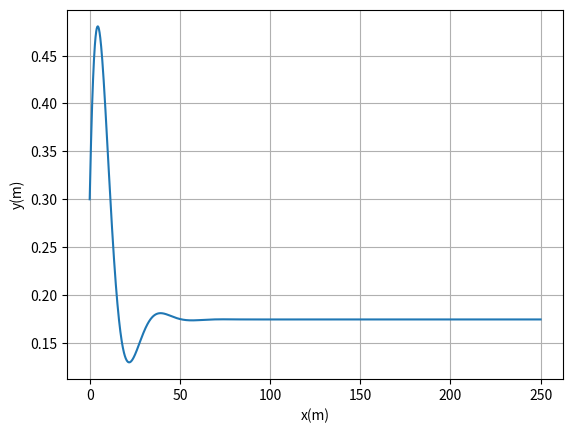

Source code (Python):
from scipy.integrate import solve_ivp
import numpy as np
import matplotlib.pyplot as plt     # libraries

class Car:

    def __init__(self,
                 length=2.3,             # Length = 2.3m
                 velocity=5.0,           # Velocity =5m/s
                 x_position=0,           # x(0) = 0
                 y_postion=0.3,          # y(0) = 30cm
                 pose=np.deg2rad(5)):    # 5 degrees theta initial

        self.__length = length           # self represents the current instance of the class
        self.__velocity = velocity
        self.__x_postion = x_position
        self.__y_postion = y_postion
        self.__pose = pose

    def move(self, steering_angle, offset, dt):
        # This method computes the position and orientation (pose)
        # of the car after time `dt` starting from its current
        # position and orientation

        # step 1: define the systems dynamics
        def system_dynamics(t, z):
            # This function defines the systems dynamics
            # given in equation 2.1a-c
            #           v*cos(theta)
            # g(t, z) = v*sin(theta)
            #           v*tan(theta + w)/L
            theta = z[2]                            # this shows that theta is the third portion of z (starting from 0)
            return [self.__velocity * np.cos(theta),
                    self.__velocity * np.sin(theta),
                    self.__velocity * np.tan(steering_angle+ offset) / self.__length]

        # step 2: define the initial conditions z(0) = [x(0), y(0), theta(0)]
        z_initial = [self.__x_postion,
                     self.__y_postion,
                     self.__pose]

        # Step 3: Call solve_ivp

        solution= solve_ivp(system_dynamics,
                             [0, dt],
                              z_initial)
        self.__x_postion = solution.y[0][-1]       # this defines the x position at [0,-1]
        self.__y_postion = solution.y[1][-1]       # this defines the y position at [1,-1]
        self.__pose = solution.y[2][-1]            # this defines the theta position at [2,-1]

    def x(self):
        return self.__x_postion     # defining the x position

    def y(self):
        return self.__y_postion     # defining the y position

    def theta(self):
        return self.__pose          # defining the theta position

class PDController:


    def __init__(self, kp, kd, ts):
        self.__kp = kp       # dicrete-time P parameter
        self.__kd = kd / ts  # discrete-time kd
        self.__ts = ts       # sampling time
        self.__error_previous = None
        self.__sum_errors = 0.0

    def control(self, y, set_point=0.):

        error = set_point - y   # Compute control error

        steering_action=self.__kp*error       # P controller

        if self.__error_previous is not None:

            # D component
            steering_action += self.__kd*(error - self.__error_previous)

        self.__error_previous = error  # save it for later

        return steering_action

MY_CAR = Car(y_postion=0.3, velocity=5)     # defines the car class as MY_CAR starting postion 30cm and velocity 5m/s

t_sampling =1/40        # sampling rate 40Hz

pd =PDController(kp=0.1, kd=0.1, ts=t_sampling)        # defines the PDController class as pd, with kp and kd as
                                                       # the discrete-time parameters and ts at t_sampling

n_sim_points =2000                     # this is the range 40Hz, * 50s Therefore 2000
y_cache = np.array([MY_CAR.y()])       # defines y_cache as an array of the y values of MY_CAR
x_cache = np.array([MY_CAR.x()])       # defines z_cache as an array of the x values of MY_CAR
for t in range(n_sim_points):

    steering_angle = pd.control(MY_CAR.y())                 # defines steering angle controlling the y value of the car
    MY_CAR.move(steering_angle, np.deg2rad(1), t_sampling)  # moves the car with steering angle (defined previously)
                                                            # offset of 1 degree, and t_sampling

    y_cache = np.vstack((y_cache, [MY_CAR.y()]))            # stack array of y for car
    x_cache = np.vstack((x_cache, [MY_CAR.x()]))            # stack array of x for car

t_span = t_sampling*np.arange(n_sim_points+1)
plt.plot(x_cache, y_cache)      # plots trajectory of (x,y)
plt.grid()                      # adds grid to graph
plt.xlabel('x(m)')              # gives x a label
plt.ylabel('y(m)')              # gives y a label
plt.show()                      # shows the graph
